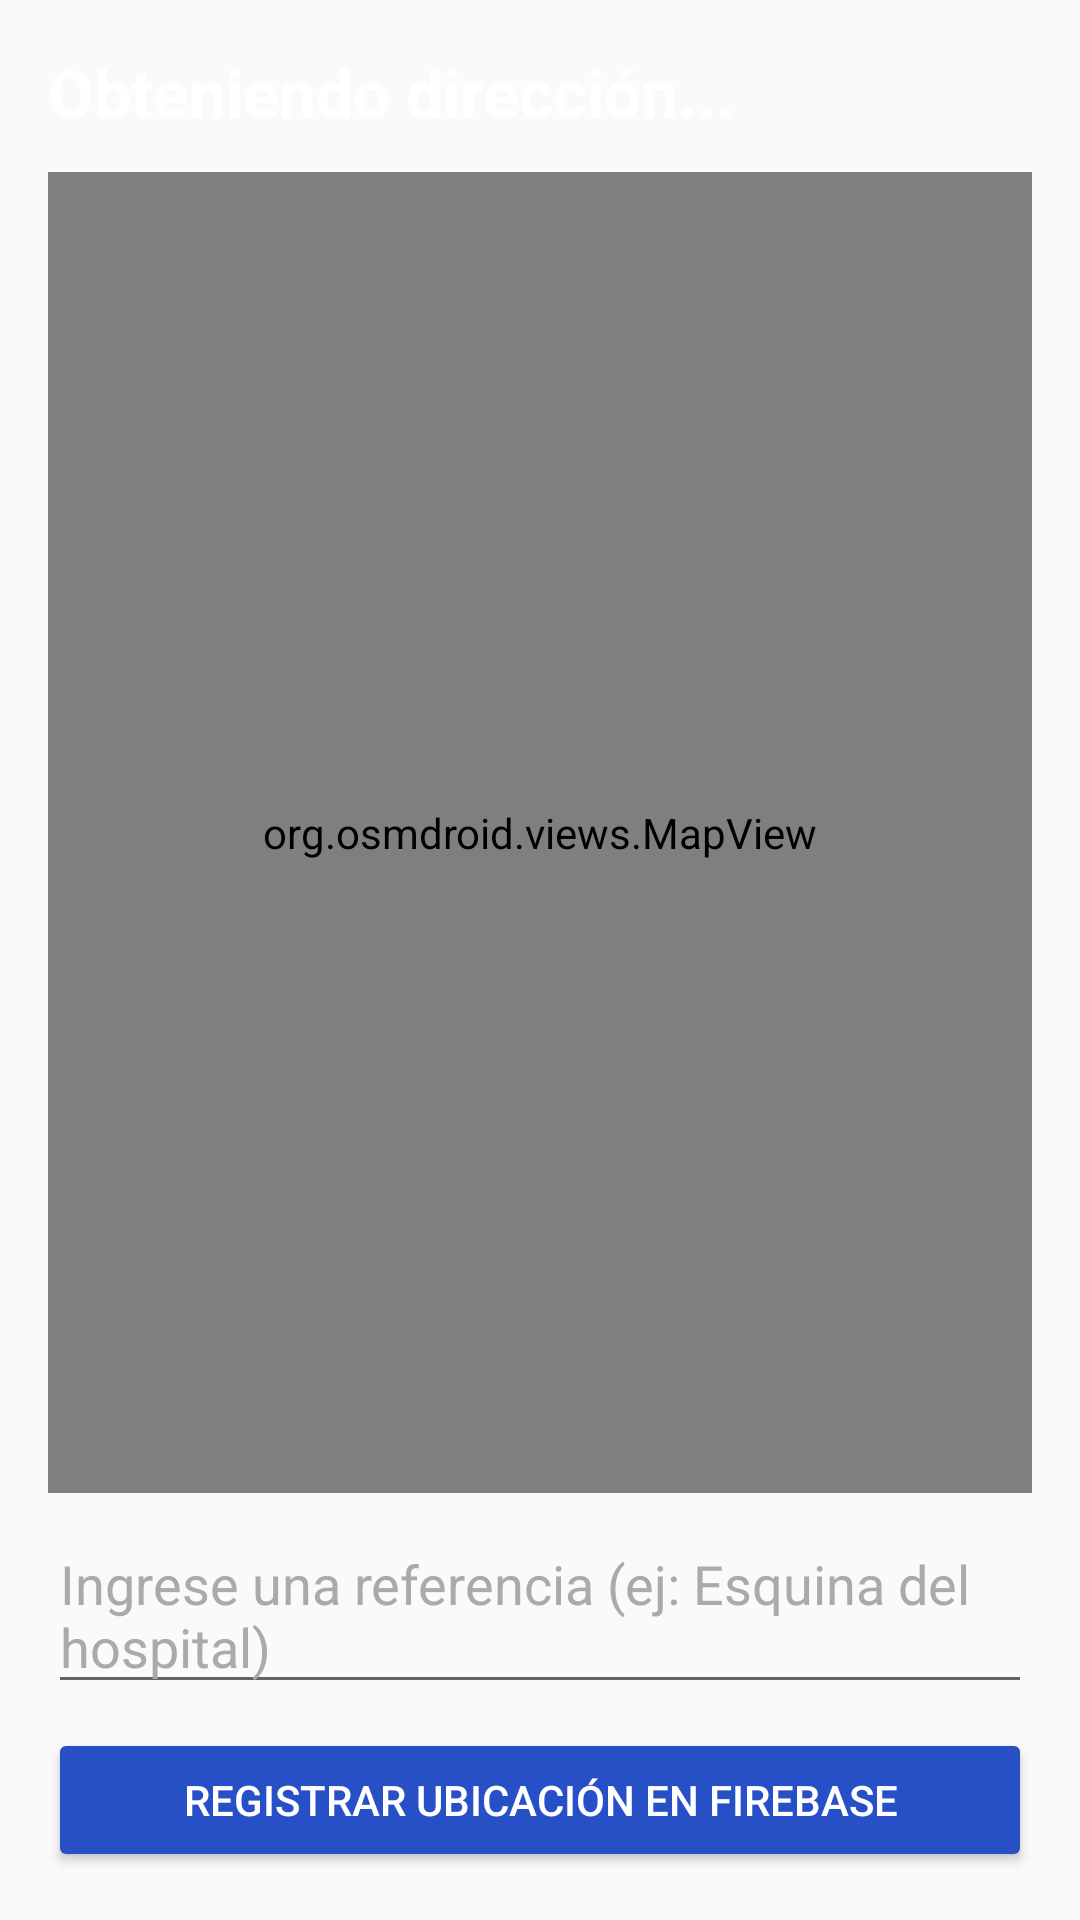

Here is an Android app screen rendered from its layout file. Give the layout XML and the strings, colors and styles it references.
<!-- AndroidManifest.xml: application theme Theme.TP1_entregable -->
<!-- res/layout/layout_profile.xml -->
<?xml version="1.0" encoding="utf-8"?>
<LinearLayout xmlns:android="http://schemas.android.com/apk/res/android"
    android:layout_width="match_parent"
    android:layout_height="match_parent"
    android:orientation="vertical"
    android:padding="16dp">

    
    <TextView
        android:id="@+id/tv_error"
        android:layout_width="match_parent"
        android:layout_height="wrap_content"
        android:background="#D32F2F"
        android:textColor="#FFFFFF"
        android:textSize="16sp"
        android:textStyle="bold"
        android:padding="12dp"
        android:visibility="gone"
        android:layout_marginBottom="8dp"/>

    
    <TextView
        android:id="@+id/tv_direccion"
        android:layout_width="match_parent"
        android:layout_height="wrap_content"
        android:text="Obteniendo dirección..."
        android:textSize="22sp"
        android:textStyle="bold"
        android:textColor="#FFFFFF"
        android:layout_marginBottom="12dp"/>

    
    <org.osmdroid.views.MapView
        android:id="@+id/mapView"
        android:layout_width="match_parent"
        android:layout_height="0dp"
        android:layout_weight="1"/>

    
    <EditText
        android:id="@+id/et_referencia"
        android:layout_width="match_parent"
        android:layout_height="wrap_content"
        android:hint="Ingrese una referencia (ej: Esquina del hospital)"
        android:textColorHint="#AAAAAA"
        android:textColor="#FFFFFF"
        android:layout_marginTop="8dp"/>

    <Button
        android:id="@+id/btn_guardar_ubicacion"
        android:layout_width="match_parent"
        android:layout_height="wrap_content"
        android:text="REGISTRAR UBICACIÓN EN FIREBASE"
        android:backgroundTint="#2850C6"
        android:textColor="#FFFFFF"
        android:layout_marginTop="8dp"/>

</LinearLayout>
<!-- resources referenced by this layout -->
<resources>
  <style name="Theme.TP1_entregable" parent="android:Theme.Material.Light.NoActionBar" />
</resources>
